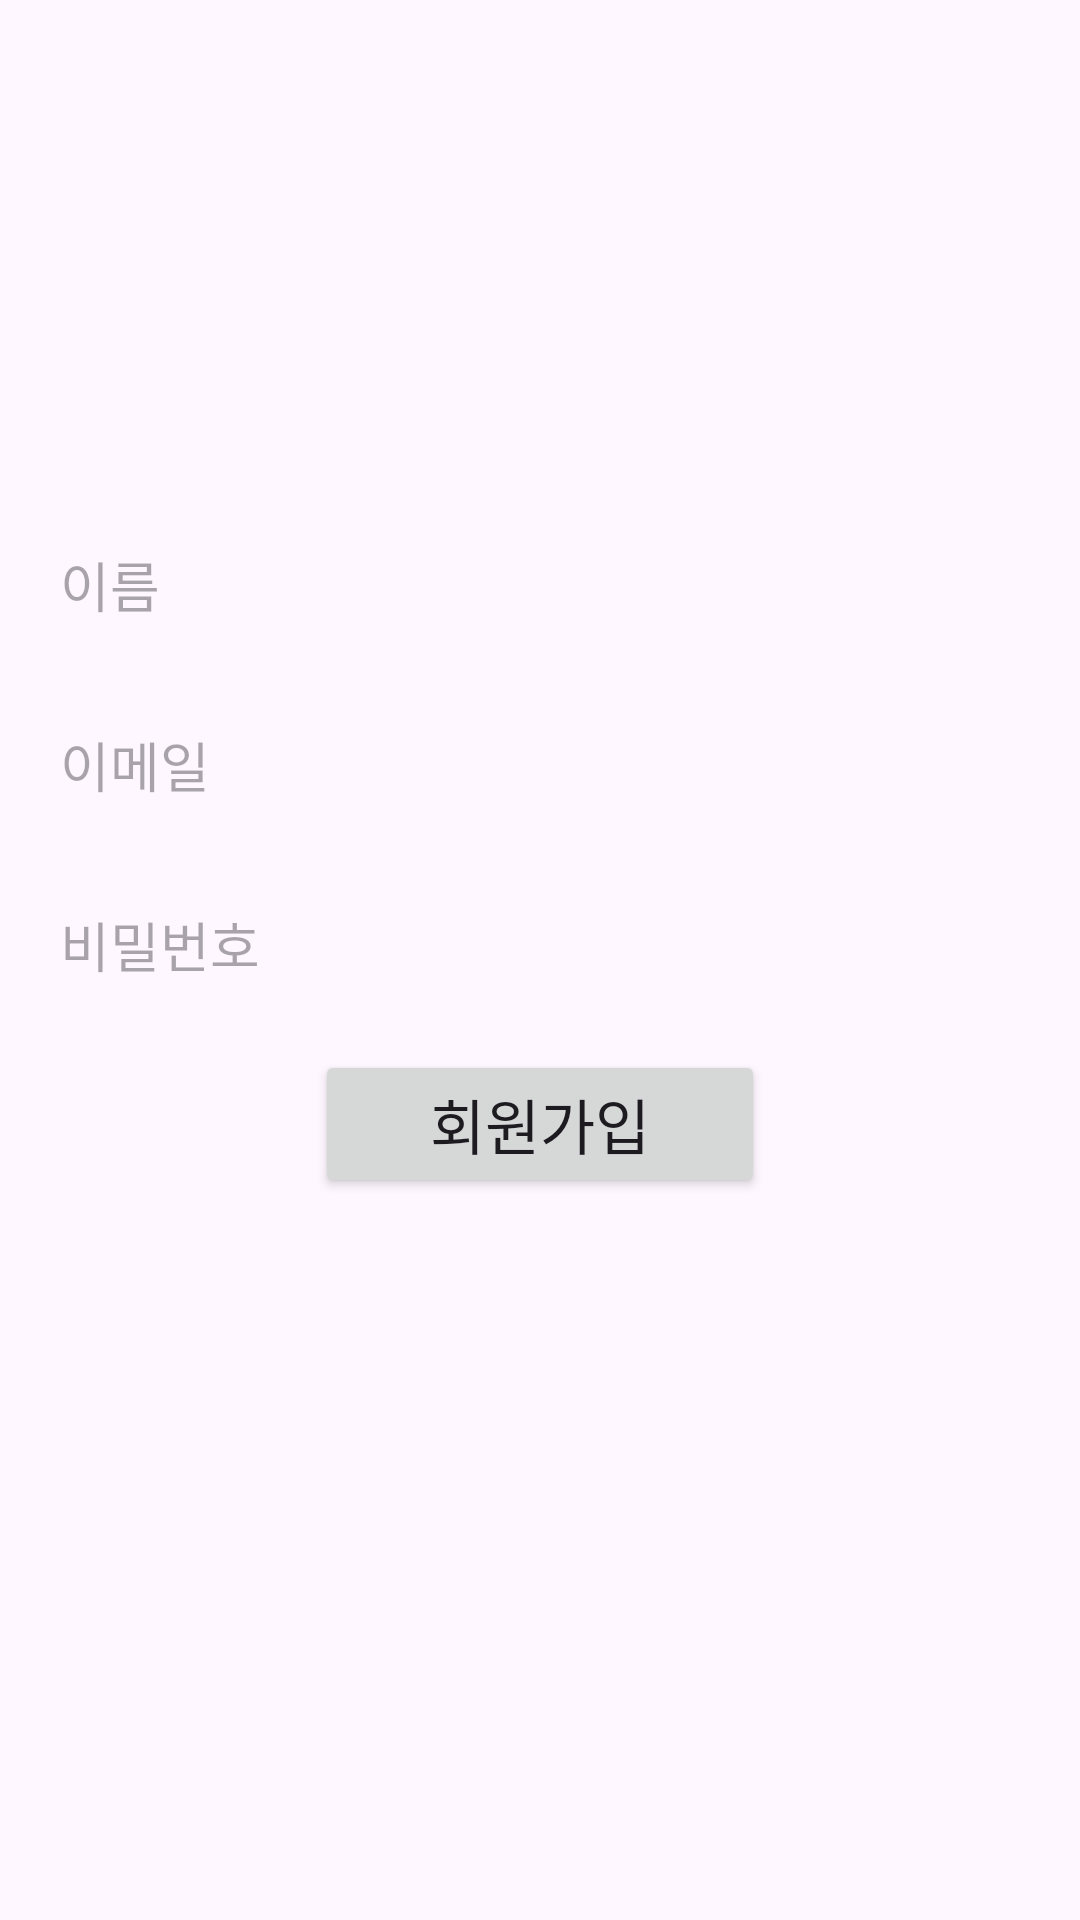

Layout XML and referenced resources for this Android screen:
<!-- AndroidManifest.xml: application theme Theme.Kakaologintest -->
<!-- res/layout/activity_sign_up.xml -->
<?xml version="1.0" encoding="utf-8"?>
<RelativeLayout xmlns:android="http://schemas.android.com/apk/res/android"
xmlns:app="http://schemas.android.com/apk/res-auto"
xmlns:tools="http://schemas.android.com/tools"
android:layout_width="match_parent"
android:layout_height="match_parent"
tools:context=".SignUpActivity">

<ImageView
    android:id="@+id/logo_image"
    android:layout_width="89dp"
    android:layout_height="90dp"
    android:layout_centerHorizontal="true"
    android:layout_marginTop="70dp"
    android:src="@drawable/login"/>

<EditText
    android:id="@+id/name_edit"
    android:layout_width="match_parent"
    android:layout_height="50dp"
    android:layout_below="@id/logo_image"
    android:layout_marginLeft="20dp"
    android:layout_marginTop="10dp"
    android:layout_marginRight="20dp"
    android:background="@null"
    android:hint="이름"
    android:inputType="textPersonName"/>

<EditText
    android:id="@+id/email_edit"
    android:layout_width="match_parent"
    android:layout_height="50dp"
    android:layout_below="@id/name_edit"
    android:layout_marginLeft="20dp"
    android:layout_marginTop="10dp"
    android:layout_marginRight="20dp"
    android:background="@null"
    android:hint="이메일"
    android:inputType="textEmailAddress"/>

<EditText
    android:id="@+id/password_edit"
    android:layout_width="match_parent"
    android:layout_height="50dp"
    android:layout_below="@id/email_edit"
    android:layout_marginLeft="20dp"
    android:layout_marginTop="10dp"
    android:layout_marginRight="20dp"
    android:background="@null"
    android:hint="비밀번호"
    android:inputType="textPassword"/>

<Button
    android:id="@+id/btn_fbsignup"
    android:layout_width="150dp"
    android:layout_height="wrap_content"
    android:layout_below="@id/password_edit"
    android:layout_centerHorizontal="true"
    android:layout_marginTop="10dp"
    android:text="회원가입"
    android:textSize="20sp"/>
</RelativeLayout>
<!-- resources referenced by this layout -->
<resources>
  <style name="Theme.Kakaologintest" parent="Base.Theme.Kakaologintest" />
  <style name="Base.Theme.Kakaologintest" parent="Theme.Material3.DayNight.NoActionBar">
          
          
      </style>
</resources>
